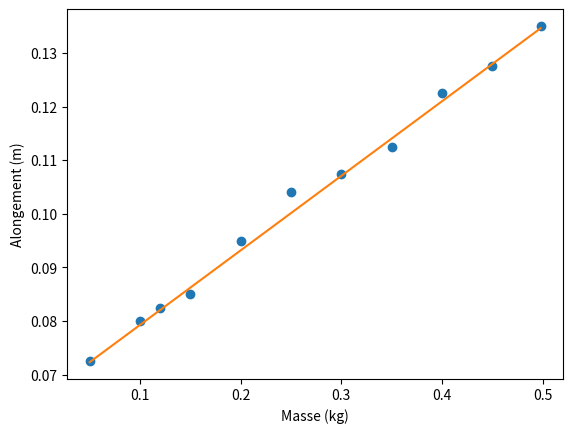

Write the Python code that produced this figure.
import numpy as np
import matplotlib.pyplot as plt

"""
Etude statique d'un systeme masse/ressort
Ajustement linéaire de l'alongement en fonction de la masse.
Evaluation des incertitudes sur la pente et l'ordonnée à l'origine d'un 
ajustement linéaire par simulation type Monte-Carlo

"""



# Constantes
g = 9.81       # accélération de pesanteur (m.s^-2)

########################
# MESURES ET IMPRÉCISION
########################
# masses (kg)
m = np.array([50,100,120,150,200,250,300,350,400,450,498])*1e-3
delta_m = 1e-3 # imprécision sur la mesure de m (kg)
# longueurs du ressort (m)
l = np.array([7.25,8,8.25,8.5,9.5,10.4,10.75,11.25,12.25,12.75,13.5])*1e-2 
delta_l = 2e-3 # imprecision sur la mesure de L (m)

##############################################
# ESTIMATION DE L'INCERTITUDE SUR L'AJUSTEMENT
##############################################
tab_a, tab_b = [], []
for n in range(10000):
    # Simulation d'un grand nombre de mesures pour estimer
    # l'incertitude sur les paramètres de l'ajustement 
    m_sim = m + np.random.uniform(-delta_m,delta_m,len(m))
    l_sim = l + np.random.uniform(-delta_l,delta_l,len(l))
    a, b = np.polyfit(m_sim,l_sim,1)
    tab_a.append(a) # coefficient directeur
    tab_b.append(b) # ordonnée à l'origine
k_sim = g/np.array(tab_a) # constantes de raideur (N/m)
print("Estimation de type de B :")
print("k    = {:.2f} N/m".format(np.mean(k_sim)))
print("u(k) = {:.2f} N/m".format(np.std(k_sim,ddof=1)))

######################################
# REPRÉSENTATION GRAPHIQUE DES DONNÉES
######################################
plt.xlabel("Masse (kg)")
plt.ylabel("Alongement (m)")
plt.plot(m,l,"o")
a = np.mean(a) # meilleure estimation du coeficient directeur
b = np.mean(b) # meilleure estimation de l'ordonnée à l'origine
plt.plot(m,a*m+b)